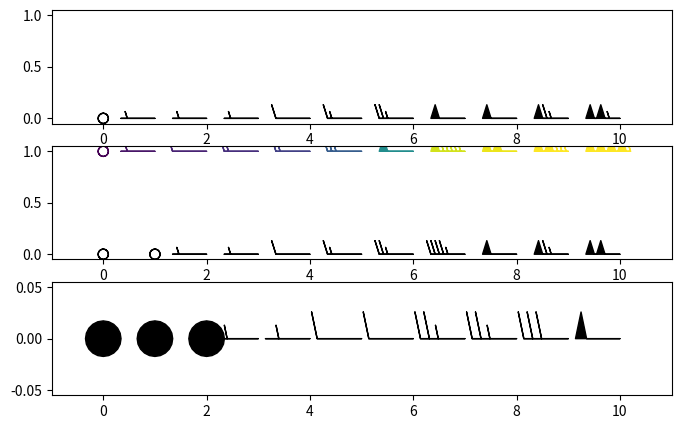

This chart was generated by the following Python code:
# Barbs with speeds needing flags, full and half barbs, rounding on/off, increments and sizes; per-barb vertex counts.
import numpy as np
import matplotlib
matplotlib.use("agg")
import matplotlib.pyplot as plt

speeds = np.array([0, 3, 5, 7, 10, 15, 25, 48, 50, 65, 103])
x = np.arange(len(speeds))
fig, axs = plt.subplots(3, 1, figsize=(8, 5), dpi=50)
variants = [dict(), dict(rounding=False), dict(barb_increments=dict(half=10, full=20, flag=100), length=8,
                                              sizes=dict(emptybarb=0.4, spacing=0.2, height=0.6), fill_empty=True)]
for ax, kw in zip(axs, variants):
    b = ax.barbs(x, np.zeros_like(x), speeds, np.zeros_like(speeds), **kw)
    ax.set_xlim(-1, len(speeds))
    fig.canvas.draw()
    print(sorted(kw), [len(p.vertices) for p in b.get_paths()])
b = axs[0].barbs([0], [1], [-30], [30], flip_barb=True, pivot="middle", barbcolor="r", flagcolor="b")
fig.canvas.draw()
print(len(b.get_paths()[0].vertices), np.round(b.get_edgecolor()[0], 3).tolist(), np.round(b.get_facecolor()[0], 3).tolist())
b.set_UVC([10], [0])
b.set_offsets(np.array([[2.0, 2.0]]))
fig.canvas.draw()
print(len(b.get_paths()[0].vertices), b.get_offsets().tolist())
fig.savefig("barbs.png")
bc = axs[1].barbs(x, np.ones_like(x), speeds, speeds, speeds, cmap="viridis")
fig.canvas.draw()
print(bc.get_array().tolist()[:4], np.round(bc.get_facecolor()[1], 3).tolist())
print(bc.sizes, bc.barb_increments, bc.rounding, bc.fill_empty)
bc.set_UVC(speeds * 2, speeds * 0, speeds * 2)
fig.canvas.draw()
print([len(p.vertices) for p in bc.get_paths()][-3:], bc.get_array().tolist()[-2:])
